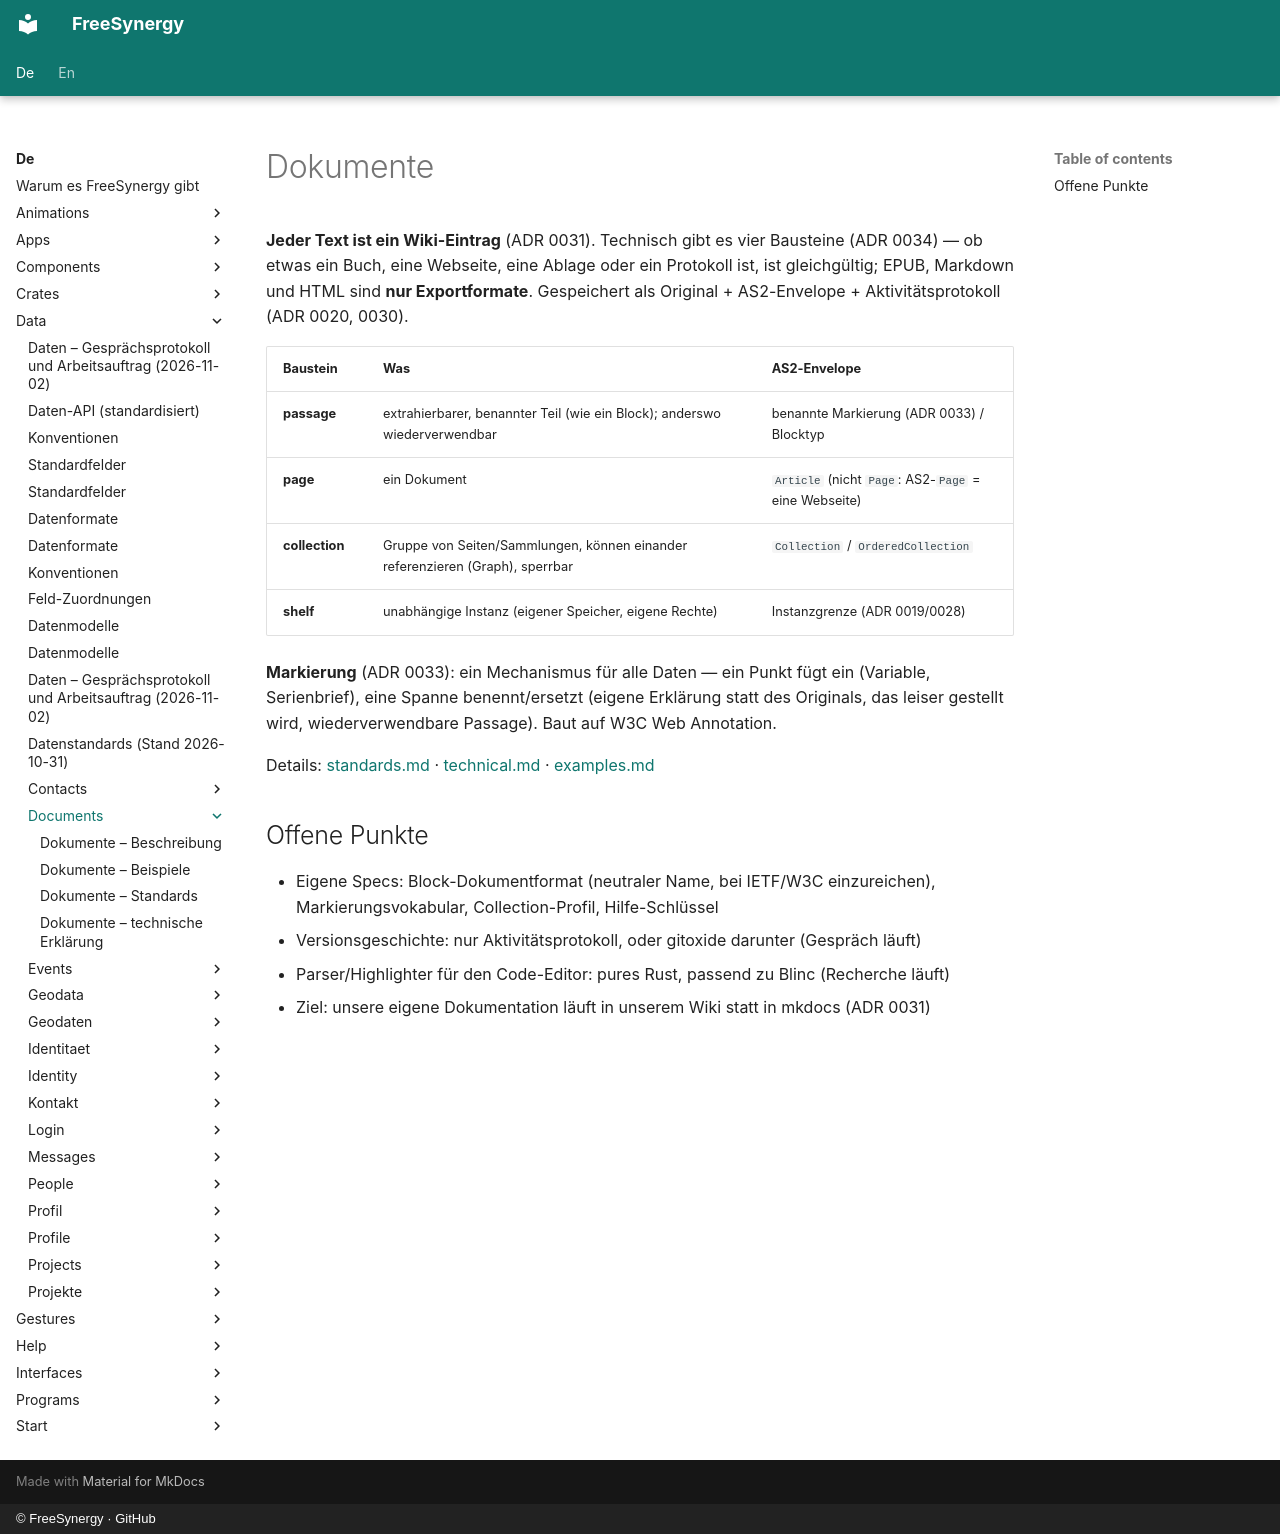

repository: FreeSynergy/fs-documentation · page: de/data/documents/index.html · generator: mkdocs · copyright: © FreeSynergy · GitHub

# Dokumente

**Jeder Text ist ein Wiki-Eintrag** (ADR 0031). Technisch gibt es vier Bausteine (ADR 0034) —
ob etwas ein Buch, eine Webseite, eine Ablage oder ein Protokoll ist, ist gleichgültig; EPUB, Markdown
und HTML sind **nur Exportformate**. Gespeichert als Original + AS2-Envelope + Aktivitätsprotokoll (ADR 0020, 0030).

| Baustein | Was | AS2-Envelope |
|----------|-----|--------------|
| **passage** | extrahierbarer, benannter Teil (wie ein Block); anderswo wiederverwendbar | benannte Markierung (ADR 0033) / Blocktyp |
| **page** | ein Dokument | `Article` (nicht `Page`: AS2-`Page` = eine Webseite) |
| **collection** | Gruppe von Seiten/Sammlungen, können einander referenzieren (Graph), sperrbar | `Collection` / `OrderedCollection` |
| **shelf** | unabhängige Instanz (eigener Speicher, eigene Rechte) | Instanzgrenze (ADR 0019/0028) |

**Markierung** (ADR 0033): ein Mechanismus für alle Daten — ein Punkt fügt ein (Variable, Serienbrief),
eine Spanne benennt/ersetzt (eigene Erklärung statt des Originals, das leiser gestellt wird, wiederverwendbare
Passage). Baut auf W3C Web Annotation.

Details: [standards.md](standards.md) · [technical.md](technical.md) · [examples.md](examples.md)

## Offene Punkte

- Eigene Specs: Block-Dokumentformat (neutraler Name, bei IETF/W3C einzureichen), Markierungsvokabular,
  Collection-Profil, Hilfe-Schlüssel
- Versionsgeschichte: nur Aktivitätsprotokoll, oder gitoxide darunter (Gespräch läuft)
- Parser/Highlighter für den Code-Editor: pures Rust, passend zu Blinc (Recherche läuft)
- Ziel: unsere eigene Dokumentation läuft in unserem Wiki statt in mkdocs (ADR 0031)
